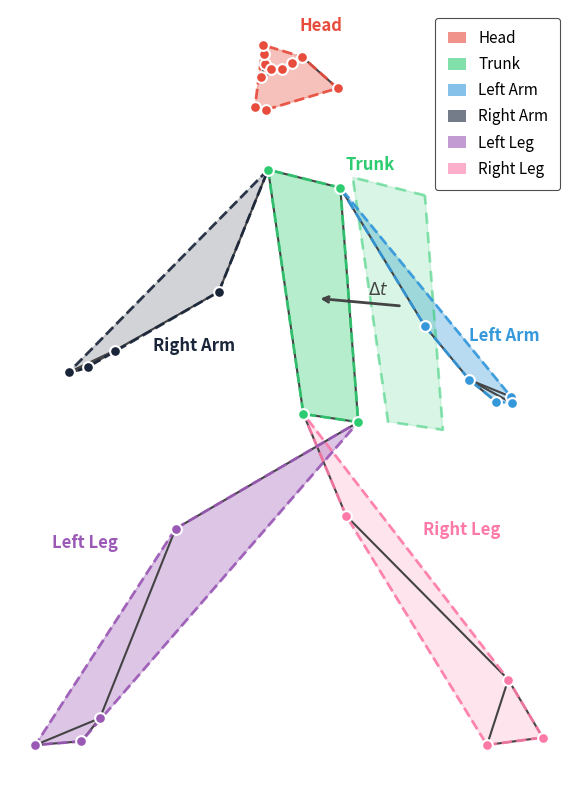

Write Python code to recreate this figure.
import matplotlib.pyplot as plt
import numpy as np
from scipy.spatial import ConvexHull
import matplotlib.patches as mpatches

# 1. MediaPipe 33 點連接關係
POSE_CONNECTIONS = [
    (0, 1), (1, 2), (2, 3), (3, 7), (0, 4), (4, 5), (5, 6), (6, 8), # Head
    (9, 10), # Mouth
    (11, 12), # Shoulders
    (11, 13), (13, 15), (15, 17), (15, 19), (15, 21), (17, 19), # Left Arm
    (12, 14), (14, 16), (16, 18), (16, 20), (16, 22), (18, 20), # Right Arm
    (11, 23), (12, 24), (23, 24), # Trunk
    (23, 25), (25, 27), (27, 29), (27, 31), (29, 31), # Left Leg
    (24, 26), (26, 28), (28, 30), (28, 32), (30, 32)  # Right Leg
]

# ====== Shape-difference demo (Option A) settings ======
SHOW_TRUNK_DIFF = True
DIFF_SHIFT = np.array([0.22, -0.02])   # (dx, dy) in your 2D coordinates; adjust to taste
DIFF_ALPHA = 0.18
DIFF_LINE_ALPHA = 0.5
DIFF_LW = 2.0

# ====== Option B: Shape Subspace Demo (Trunk) ======
SHOW_SUBSPACE = False

SUBSPACE_ORIGIN = np.array([1.10, 0.95])   # 右側位置（依你畫布微調）
SUBSPACE_W = 0.55
SUBSPACE_H = 0.40



# 2. 論文定義顏色 (Paper Colors)
PARTS = {
    "Head":      (list(range(0, 11)), "#E74C3C"),       # Red
    "Trunk":     ([11, 12, 23, 24],   "#2ECC71"),       # Green
    "L.Arm":     ([11, 13, 15, 17, 19, 21], "#3498DB"), # Blue (Left)
    "R.Arm":     ([12, 14, 16, 18, 20, 22], "#1A253A"), # Navy (Right)
    "L.Leg":     ([23, 25, 27, 29, 31],     "#9B59B6"), # Purple (Left)
    "R.Leg":     ([24, 26, 28, 30, 32],     "#FD79A8"), # Pink (Right)
}

# ====== 3D -> 2D 產生「側面走路 + 45度朝向螢幕」 ======
def rot_y(points_xyz: np.ndarray, yaw_deg: float) -> np.ndarray:
    """Rotate around vertical axis (Y)."""
    yaw = np.deg2rad(yaw_deg)
    c, s = np.cos(yaw), np.sin(yaw)
    R = np.array([[ c, 0, s],
                  [ 0, 1, 0],
                  [-s, 0, c]], dtype=float)
    return points_xyz @ R.T

def project_to_2d(points_xyz: np.ndarray,
                  proj_k: float = 0.90,
                  persp_k: float = 0.12) -> np.ndarray:
    """
    Simple perspective-ish projection:
      screen_x = (-X + proj_k * Z) / (1 + persp_k * Z)
      screen_y = ( Y ) / (1 + persp_k * Z)
    """
    X, Y, Z = points_xyz[:, 0], points_xyz[:, 1], points_xyz[:, 2]
    denom = 1.0 + persp_k * Z
    denom = np.clip(denom, 0.5, 2.0)
    x2 = (-X + proj_k * Z) / denom
    y2 = ( Y ) / denom
    return np.stack([x2, y2], axis=1)

def build_sidewalk_pose_3d(
    yaw_deg: float = 38,        # 20~35 通常好看；越大越朝向鏡頭
    stride: float = 0.60,         # 步伐前後距離
    arm_swing: float = 0.38,      # 手擺幅度
    shoulder_w: float = 0.26,     # 肩寬(用Z表示左右深度差)
    hip_w: float = 0.20,          # 髖寬(用Z表示左右深度差)
    torso_lean: float = 0.06,     # 身體微前傾
) -> np.ndarray:
    p = np.zeros((33, 3), dtype=float)

    # heights
    y_head = 1.78
    y_sh  = 1.52
    y_hip = 0.90
    y_knee_front = 0.48
    y_knee_back  = 0.56
    y_ankle_front = 0.12
    y_ankle_back  = 0.22

    # torso centers (side view)
    cx_hip = 0.00
    cx_sh  = cx_hip + torso_lean

    # near/far separation (Z)
    zL_sh, zR_sh = +shoulder_w/2, -shoulder_w/2
    zL_hip, zR_hip = +hip_w/2, -hip_w/2

    # Head (0-10): nose points forward (X+), tiny Z variations
    p[0]  = [cx_sh + 0.10, y_head, 0.00]
    p[1]  = [cx_sh + 0.07, y_head+0.03, +0.03]; p[4]  = [cx_sh + 0.07, y_head+0.03, -0.03]
    p[2]  = [cx_sh + 0.06, y_head+0.05, +0.05]; p[5]  = [cx_sh + 0.06, y_head+0.05, -0.05]
    p[3]  = [cx_sh + 0.05, y_head+0.07, +0.07]; p[6]  = [cx_sh + 0.05, y_head+0.07, -0.07]
    p[7]  = [cx_sh + 0.00, y_head+0.00, +0.12]; p[8]  = [cx_sh + 0.00, y_head+0.00, -0.12]
    p[9]  = [cx_sh + 0.10, y_head-0.08, +0.02]; p[10] = [cx_sh + 0.10, y_head-0.08, -0.02]

    # Trunk
    p[11] = [cx_sh,  y_sh,  zL_sh]
    p[12] = [cx_sh,  y_sh,  zR_sh]
    p[23] = [cx_hip, y_hip, zL_hip]
    p[24] = [cx_hip, y_hip, zR_hip]

    # ====== Legs (ergonomic knee bend, same bend direction) ======
    # bend_dir: +1 或 -1，用來決定「彎曲外凸」的方向；左右腿要一致就用同一個
    bend_dir = +1

    # 彎曲幅度：右腿小一點
    knee_bend_L = 0.18   # 左腿（前擺）彎較明顯
    knee_bend_R = 0.22   # 右腿（後擺）彎較小

    # 先定義 ankle 位置（跟你原本一致）
    ankle_L = np.array([cx_hip + stride*0.95, 0.12, zL_hip])
    ankle_R = np.array([cx_hip - stride*0.75, 0.22, zR_hip])

    hip_L = np.array([cx_hip, y_hip, zL_hip])
    hip_R = np.array([cx_hip, y_hip, zR_hip])

    # 讓 knee 先落在 hip->ankle 的線段上（t 控制膝蓋在腿上的比例）
    tL = 0.52
    tR = 0.50
    knee_L = (1 - tL) * hip_L + tL * ankle_L
    knee_R = (1 - tR) * hip_R + tR * ankle_R

    # 再把 knee 往「同一個方向」偏移，形成彎曲
    # 這裡偏移用 X(前後) + Y(高度) 的組合，能產生自然的屈膝外凸
    knee_L += np.array([+bend_dir * stride * knee_bend_L, 0.12, 0.0])
    knee_R += np.array([+bend_dir * stride * knee_bend_R, 0.08, 0.0])

    # 寫回到 mediapipe index
    p[25] = knee_L  # L.Knee
    p[27] = ankle_L # L.Ankle
    p[29] = [cx_hip + stride*1.05, 0.06, zL_hip + 0.03]
    p[31] = [cx_hip + stride*1.15, 0.05, zL_hip - 0.03]

    p[26] = knee_R  # R.Knee
    p[28] = ankle_R # R.Ankle
    p[30] = [cx_hip - stride*0.85, 0.07, zR_hip + 0.03]
    p[32] = [cx_hip - stride*0.70, 0.05, zR_hip - 0.03]



    # ====== Arms (ergonomic elbow bend, same bend direction) ======
    # 與腿一致：左右手彎曲方向相同，但幅度不同
    arm_bend_dir = -1   # 若方向顛倒，改成 -1

    elbow_bend_L = 0.10   # 左手（後擺）彎較明顯
    elbow_bend_R = 0.15   # 右手（前擺）彎較小

    # Wrist positions（沿用你原本的設定）
    wrist_L = np.array([cx_sh - arm_swing*0.75, 1.02, zL_sh])
    wrist_R = np.array([cx_sh + arm_swing*0.85, 1.05, zR_sh])

    shoulder_L = np.array([cx_sh, y_sh, zL_sh])
    shoulder_R = np.array([cx_sh, y_sh, zR_sh])

    # Elbow 初始：落在 shoulder -> wrist 線段上
    tL = 0.52
    tR = 0.50
    elbow_L = (1 - tL) * shoulder_L + tL * wrist_L
    elbow_R = (1 - tR) * shoulder_R + tR * wrist_R

    # 往同一方向偏移，形成自然彎曲
    elbow_L += np.array([arm_bend_dir * arm_swing * elbow_bend_L, -0.10, 0.0])
    elbow_R += np.array([arm_bend_dir * arm_swing * elbow_bend_R, -0.08, 0.0])
    # 寫回 MediaPipe index
    p[13] = elbow_L   # L.Elbow
    p[15] = wrist_L   # L.Wrist
    p[17] = [wrist_L[0] - 0.08, wrist_L[1] - 0.04, zL_sh + 0.03]
    p[19] = [wrist_L[0] - 0.10, wrist_L[1] - 0.06, zL_sh]
    p[21] = [wrist_L[0] - 0.08, wrist_L[1] - 0.06, zL_sh - 0.03]

    p[14] = elbow_R   # R.Elbow
    p[16] = wrist_R   # R.Wrist
    p[18] = [wrist_R[0] + 0.08, wrist_R[1] - 0.04, zR_sh + 0.03]
    p[20] = [wrist_R[0] + 0.10, wrist_R[1] - 0.06, zR_sh]
    p[22] = [wrist_R[0] + 0.08, wrist_R[1] - 0.06, zR_sh - 0.03]

    # yaw rotate to make 3/4
    p = rot_y(p, yaw_deg=yaw_deg)
    return p

# 產生 pose_2d
pose_3d = build_sidewalk_pose_3d(
    yaw_deg=10.0,      # 想更側面就調小：20；想更朝向鏡頭就調大：35
    stride=0.62,
    arm_swing=0.40,
    shoulder_w=0.26,
    hip_w=0.20,
    torso_lean=0.06,
)
pose_2d = project_to_2d(pose_3d, proj_k=0.90, persp_k=0.12)

# ====== 繪圖（沿用你原本流程） ======
fig, ax = plt.subplots(figsize=(6, 8))
ax.set_aspect('equal')
ax.axis('off')

# 1) Convex Hulls：先畫遠，再畫近（維持你的策略）
draw_order = ["R.Leg", "R.Arm", "Trunk", "Head", "L.Leg", "L.Arm"]

for part_name in draw_order:
    indices, color = PARTS[part_name]
    points = pose_2d[indices]

    if len(points) >= 3:
        try:
            hull = ConvexHull(points)
            hull_points = points[hull.vertices]
            hull_points = np.append(hull_points, [hull_points[0]], axis=0)

            alpha_val = 0.20 if "R." in part_name else 0.35
            ax.fill(hull_points[:, 0], hull_points[:, 1], color=color, alpha=alpha_val, zorder=0)
            ax.plot(hull_points[:, 0], hull_points[:, 1], color=color, linewidth=2, alpha=0.9, linestyle='--')
        except Exception:
            pass

# ====== Option A: Trunk shape difference (duplicate hull + arrow) ======
if SHOW_TRUNK_DIFF:
    trunk_indices, trunk_color = PARTS["Trunk"]
    trunk_pts = pose_2d[trunk_indices]

    if len(trunk_pts) >= 3:
        try:
            hull = ConvexHull(trunk_pts)
            hull_pts = trunk_pts[hull.vertices]
            hull_pts = np.append(hull_pts, [hull_pts[0]], axis=0)

            # shifted "next frame" trunk hull
            hull_shifted = hull_pts + DIFF_SHIFT

            # Fill (lighter)
            ax.fill(
                hull_shifted[:, 0], hull_shifted[:, 1],
                color=trunk_color, alpha=DIFF_ALPHA, zorder=0
            )

            # Border (dashed, slightly different style to show it's another frame)
            ax.plot(
                hull_shifted[:, 0], hull_shifted[:, 1],
                color=trunk_color, linewidth=DIFF_LW,
                alpha=DIFF_LINE_ALPHA, linestyle=(0, (4, 3)), zorder=0
            )

            # Arrow from original trunk centroid -> shifted trunk centroid
            c0 = trunk_pts.mean(axis=0)
            c1 = c0 + DIFF_SHIFT

            ax.annotate(
                "", xy=(c1[0], c1[1]), xytext=(c0[0], c0[1]),
                arrowprops=dict(arrowstyle="<-", linewidth=2.0, color="#444444"),
                zorder=3
            )

            # Label near arrow midpoint
            mid = (c0 + c1) / 2
            ax.text(
                mid[0] + 0.02, mid[1] + 0.02, r"$\Delta t$",
                fontsize=12, fontweight="bold", color="#444444", zorder=4
            )

        except Exception:
            pass



# 2) 骨架連線
for i, j in POSE_CONNECTIONS:
    ax.plot([pose_2d[i, 0], pose_2d[j, 0]],
            [pose_2d[i, 1], pose_2d[j, 1]],
            color='#444444', linewidth=1.5, zorder=1)

# 3) 關鍵點
for idx in range(33):
    c = '#000000'
    for name, (indices, color) in PARTS.items():
        if idx in indices:
            c = color
            break
    ax.scatter(pose_2d[idx, 0], pose_2d[idx, 1],
               s=60, c=c, edgecolors='white', linewidth=1.5, zorder=2)

# 4) Labels（位置稍微調一下，讓側面構圖更自然）

labels = {
    0:  ("Head", (pose_2d[0,0]  + 0.10, pose_2d[0,1]  + 0.12)),
    12: ("Trunk", (pose_2d[12,0] + 0.20, pose_2d[12,1] + 0.00)),
    16: ("Right Arm", (pose_2d[16,0] + 0.10, pose_2d[16,1] + 0.00)),
    15: ("Left Arm",  (pose_2d[15,0] + 0.0, pose_2d[15,1] + 0.1)),
    25: ("Left Leg",  (pose_2d[25,0] - 0.32, pose_2d[25,1] - 0.05)),
    26: ("Right Leg", (pose_2d[26,0] + 0.20, pose_2d[26,1] - 0.05)),
}

for idx, (text, pos) in labels.items():
    c = '#000000'
    for name, (indices, color) in PARTS.items():
        if idx in indices:
            c = color
            break
    ax.text(pos[0], pos[1], text, fontsize=12, fontweight='bold', color=c, zorder=5)

# ====== Legend (Body Parts) ======
legend_items = [
    ("Head",      PARTS["Head"][1]),
    ("Trunk",     PARTS["Trunk"][1]),
    ("Left Arm",  PARTS["L.Arm"][1]),
    ("Right Arm", PARTS["R.Arm"][1]),
    ("Left Leg",  PARTS["L.Leg"][1]),
    ("Right Leg", PARTS["R.Leg"][1]),
]

handles = [
    mpatches.Patch(facecolor=color, edgecolor='none', alpha=0.6, label=name)
    for name, color in legend_items
]

legend = ax.legend(
    handles=handles,
    loc="upper right",
    frameon=True,
    framealpha=0.95,
    fontsize=11,
    borderpad=0.8,
    labelspacing=0.6,
    handlelength=1.2,
    handleheight=0.8
)

if SHOW_SUBSPACE:
    # --- Draw subspace plane ---
    rect = plt.Rectangle(
        SUBSPACE_ORIGIN,
        SUBSPACE_W, SUBSPACE_H,
        facecolor="#EEEEEE",
        edgecolor="#666666",
        linewidth=1.5,
        zorder=0
    )
    ax.add_patch(rect)

    # Title
    ax.text(
        SUBSPACE_ORIGIN[0] + SUBSPACE_W / 2,
        SUBSPACE_ORIGIN[1] + SUBSPACE_H + 0.05,
        "Trunk Shape Subspace",
        ha="center", va="bottom",
        fontsize=12, fontweight="bold", color="#333333"
    )

    # --- Example projected points ---
    pts = np.array([
        [0.15, 0.20],
        [0.30, 0.28],
        [0.42, 0.22],
    ])

    pts_world = pts * np.array([SUBSPACE_W, SUBSPACE_H]) + SUBSPACE_ORIGIN

    ax.scatter(
        pts_world[:, 0], pts_world[:, 1],
        s=45, color=PARTS["Trunk"][1],
        edgecolors="white", linewidth=1.2,
        zorder=2
    )

    # --- Delta vector in subspace ---
    ax.annotate(
        "",
        xy=pts_world[2],
        xytext=pts_world[1],
        arrowprops=dict(
            arrowstyle="->",
            linewidth=2.0,
            color="#444444"
        ),
        zorder=3
    )

    mid = (pts_world[1] + pts_world[2]) / 2
    ax.text(
        mid[0] + 0.02, mid[1],
        r"$\Delta$",
        fontsize=12, color="#444444"
    )


legend.get_frame().set_linewidth(0.8)
legend.get_frame().set_edgecolor("#444444")

plt.tight_layout()




# 向量檔：最推薦（Figma/Illustrator/Inkscape 可直接編輯文字、線段、形狀）
plt.savefig("partition.svg", bbox_inches="tight")
plt.savefig("partition.pdf", dpi=300, bbox_inches="tight")  # PDF 也是向量；dpi 主要影響內嵌點陣元素

# 點陣預覽：方便快速看效果
plt.savefig("partition.png", dpi=300, bbox_inches="tight")

plt.show()
